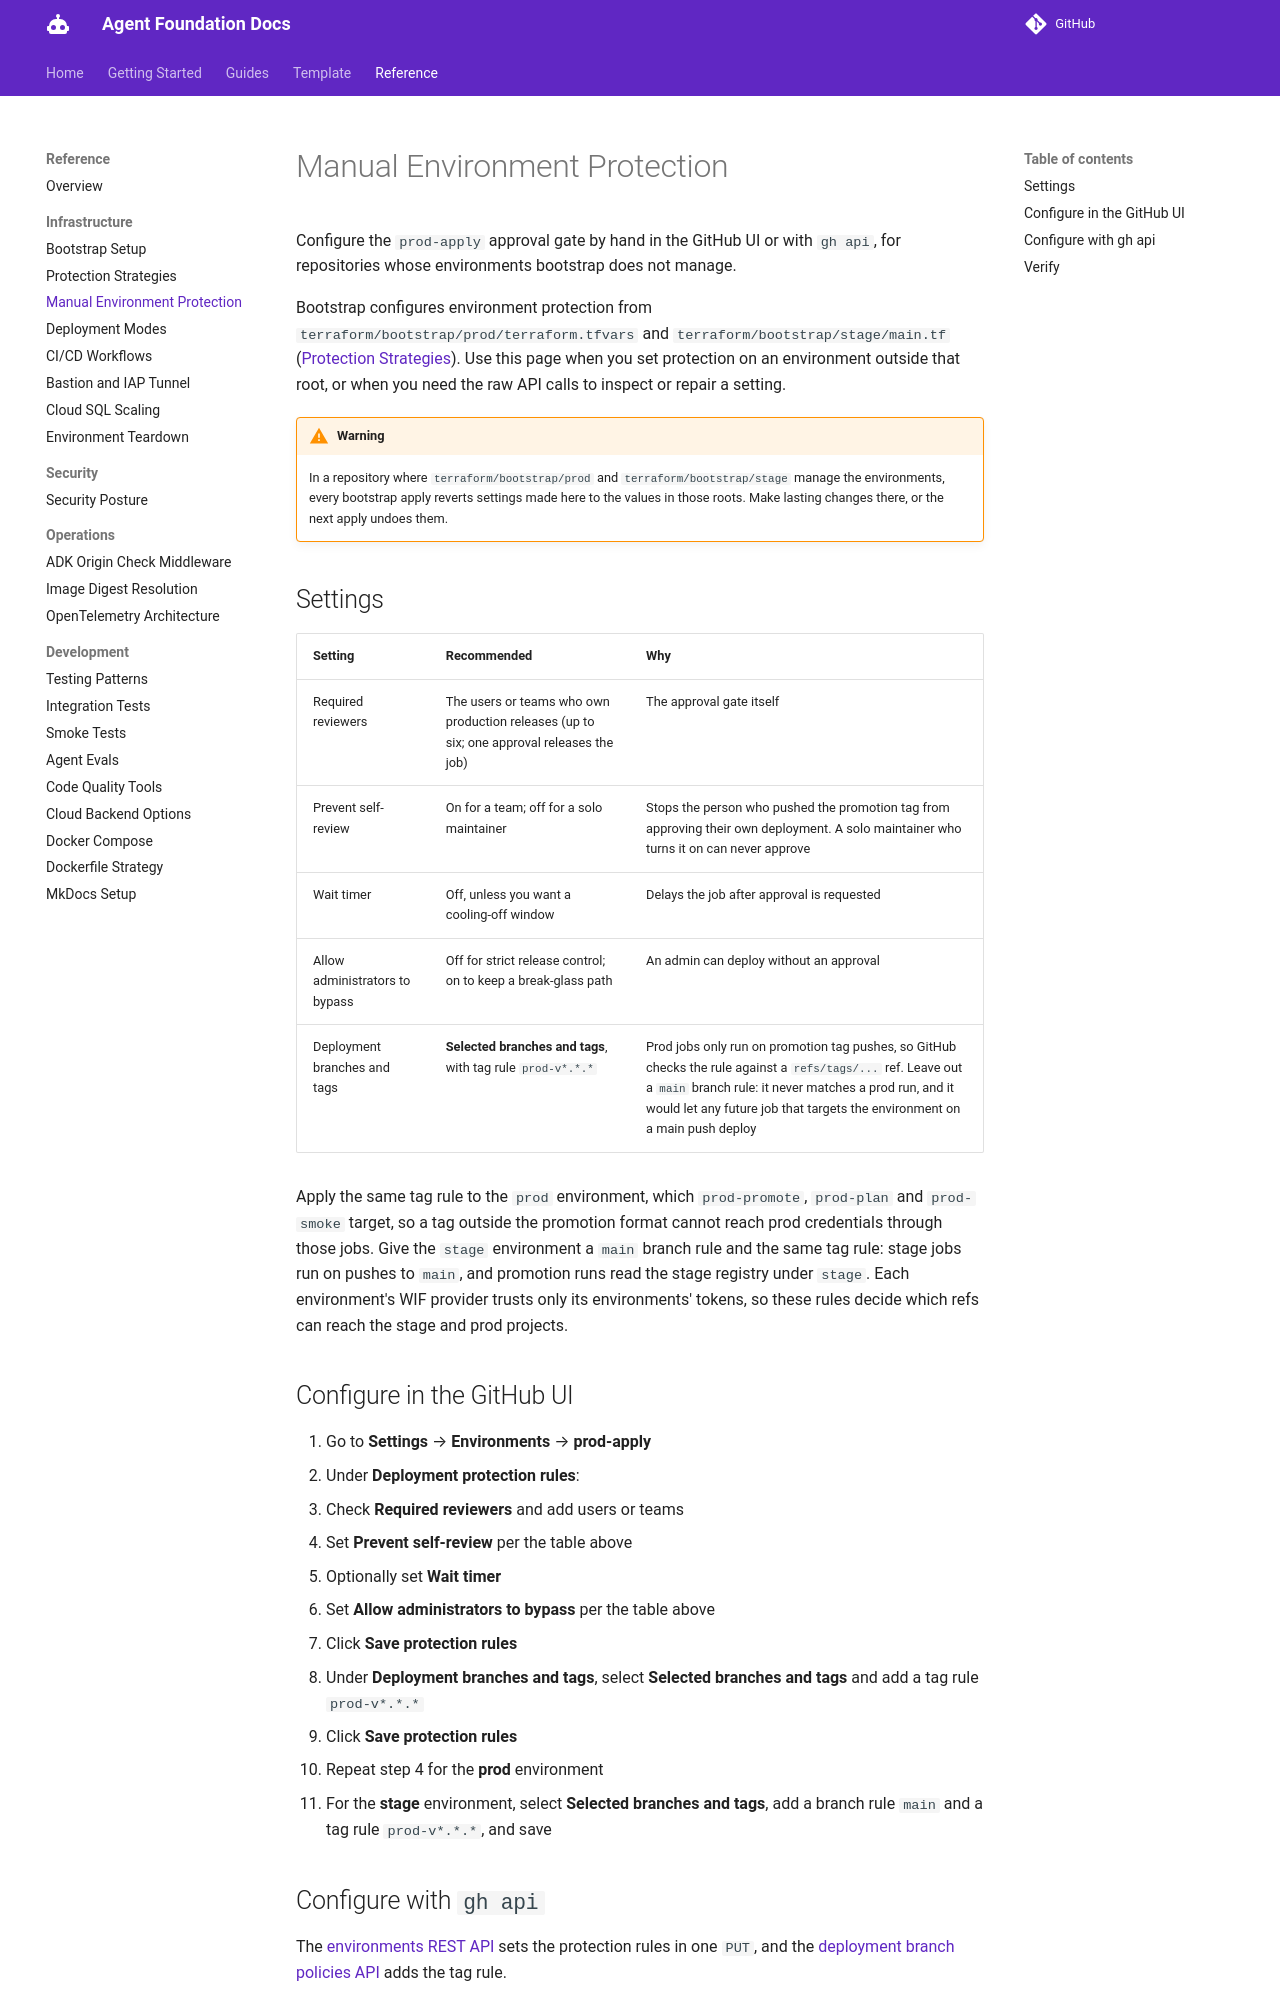

repository: doughayden/agent-foundation · page: references/manual-environment-protection/index.html · generator: mkdocs

# Manual Environment Protection

Configure the `prod-apply` approval gate by hand in the GitHub UI or with `gh api`, for repositories whose environments bootstrap does not manage.

Bootstrap configures environment protection from `terraform/bootstrap/prod/terraform.tfvars` and `terraform/bootstrap/stage/main.tf` ([Protection Strategies](protection-strategies.md#environment-protection-automated)). Use this page when you set protection on an environment outside that root, or when you need the raw API calls to inspect or repair a setting.

> [!WARNING]
> In a repository where `terraform/bootstrap/prod` and `terraform/bootstrap/stage` manage the environments, every bootstrap apply reverts settings made here to the values in those roots. Make lasting changes there, or the next apply undoes them.

## Settings

| Setting | Recommended | Why |
|---|---|---|
| Required reviewers | The users or teams who own production releases (up to six; one approval releases the job) | The approval gate itself |
| Prevent self-review | On for a team; off for a solo maintainer | Stops the person who pushed the promotion tag from approving their own deployment. A solo maintainer who turns it on can never approve |
| Wait timer | Off, unless you want a cooling-off window | Delays the job after approval is requested |
| Allow administrators to bypass | Off for strict release control; on to keep a break-glass path | An admin can deploy without an approval |
| Deployment branches and tags | **Selected branches and tags**, with tag rule `prod-v*.*.*` | Prod jobs only run on promotion tag pushes, so GitHub checks the rule against a `refs/tags/...` ref. Leave out a `main` branch rule: it never matches a prod run, and it would let any future job that targets the environment on a main push deploy |

Apply the same tag rule to the `prod` environment, which `prod-promote`, `prod-plan` and `prod-smoke` target, so a tag outside the promotion format cannot reach prod credentials through those jobs. Give the `stage` environment a `main` branch rule and the same tag rule: stage jobs run on pushes to `main`, and promotion runs read the stage registry under `stage`. Each environment's WIF provider trusts only its environments' tokens, so these rules decide which refs can reach the stage and prod projects.

## Configure in the GitHub UI

1. Go to **Settings** → **Environments** → **prod-apply**
2. Under **Deployment protection rules**:
   - Check **Required reviewers** and add users or teams
   - Set **Prevent self-review** per the table above
   - Optionally set **Wait timer**
   - Set **Allow administrators to bypass** per the table above
3. Click **Save protection rules**
4. Under **Deployment branches and tags**, select **Selected branches and tags** and add a tag rule `prod-v*.*.*`
5. Click **Save protection rules**
6. Repeat step 4 for the **prod** environment
7. For the **stage** environment, select **Selected branches and tags**, add a branch rule `main` and a tag rule `prod-v*.*.*`, and save
